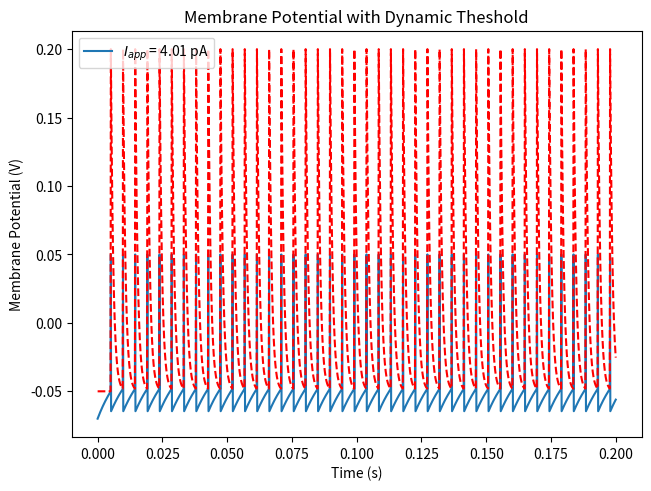

The script that saved this image:
import random as r
import numpy as np
import matplotlib.pyplot as plt

#declaring parameters
leakPot = -70e-3 #V
totMemRes = 5e6 #Ohms
totMemCapac = 2e-9 #F

resetPot = -65e-3 #V

#LIR equation, solved for Vm-dot
def f(x,i):
    return ((leakPot-x)/totMemRes + Iapp[i])/totMemCapac

#dynamic threshold equation
def Vth(V):
    return (-50e-3-V)/1e-3

#generate vectors
dt = 0.1 * 10**-3
time = np.arange(0,0.2+dt, dt)

V = np.ones(len(time)) * leakPot

I0 = 10e-9 #A
Iapp = np.ones(len(time)) * I0

Vths = np.ones(len(time)) * -50e-3
spikes = []

#forward Euler method
for i in range(1, len(time)):
    x = V[i-1]
    V[i] = x + dt*f(x,i)

    Vths[i] = Vths[i-1] + dt * Vth(Vths[i-1])
    spikeThreshold = Vths[i]
    if V[i] > spikeThreshold:
        V[i] = resetPot
        Vths[i] = 200e-3
        spikes.append(i)

for i in spikes:
    V[i] = 50e-3

#plot it
plt.figure(layout = 'constrained')
plt.title("Membrane Potential with Dynamic Theshold")
plt.plot(time, V, label = "$I_{app}$ = 4.01 pA")
plt.plot(time, Vths, "r--")
plt.xlabel("Time (s)")
plt.ylabel("Membrane Potential (V)")
plt.legend()
plt.show()
plt.close()
